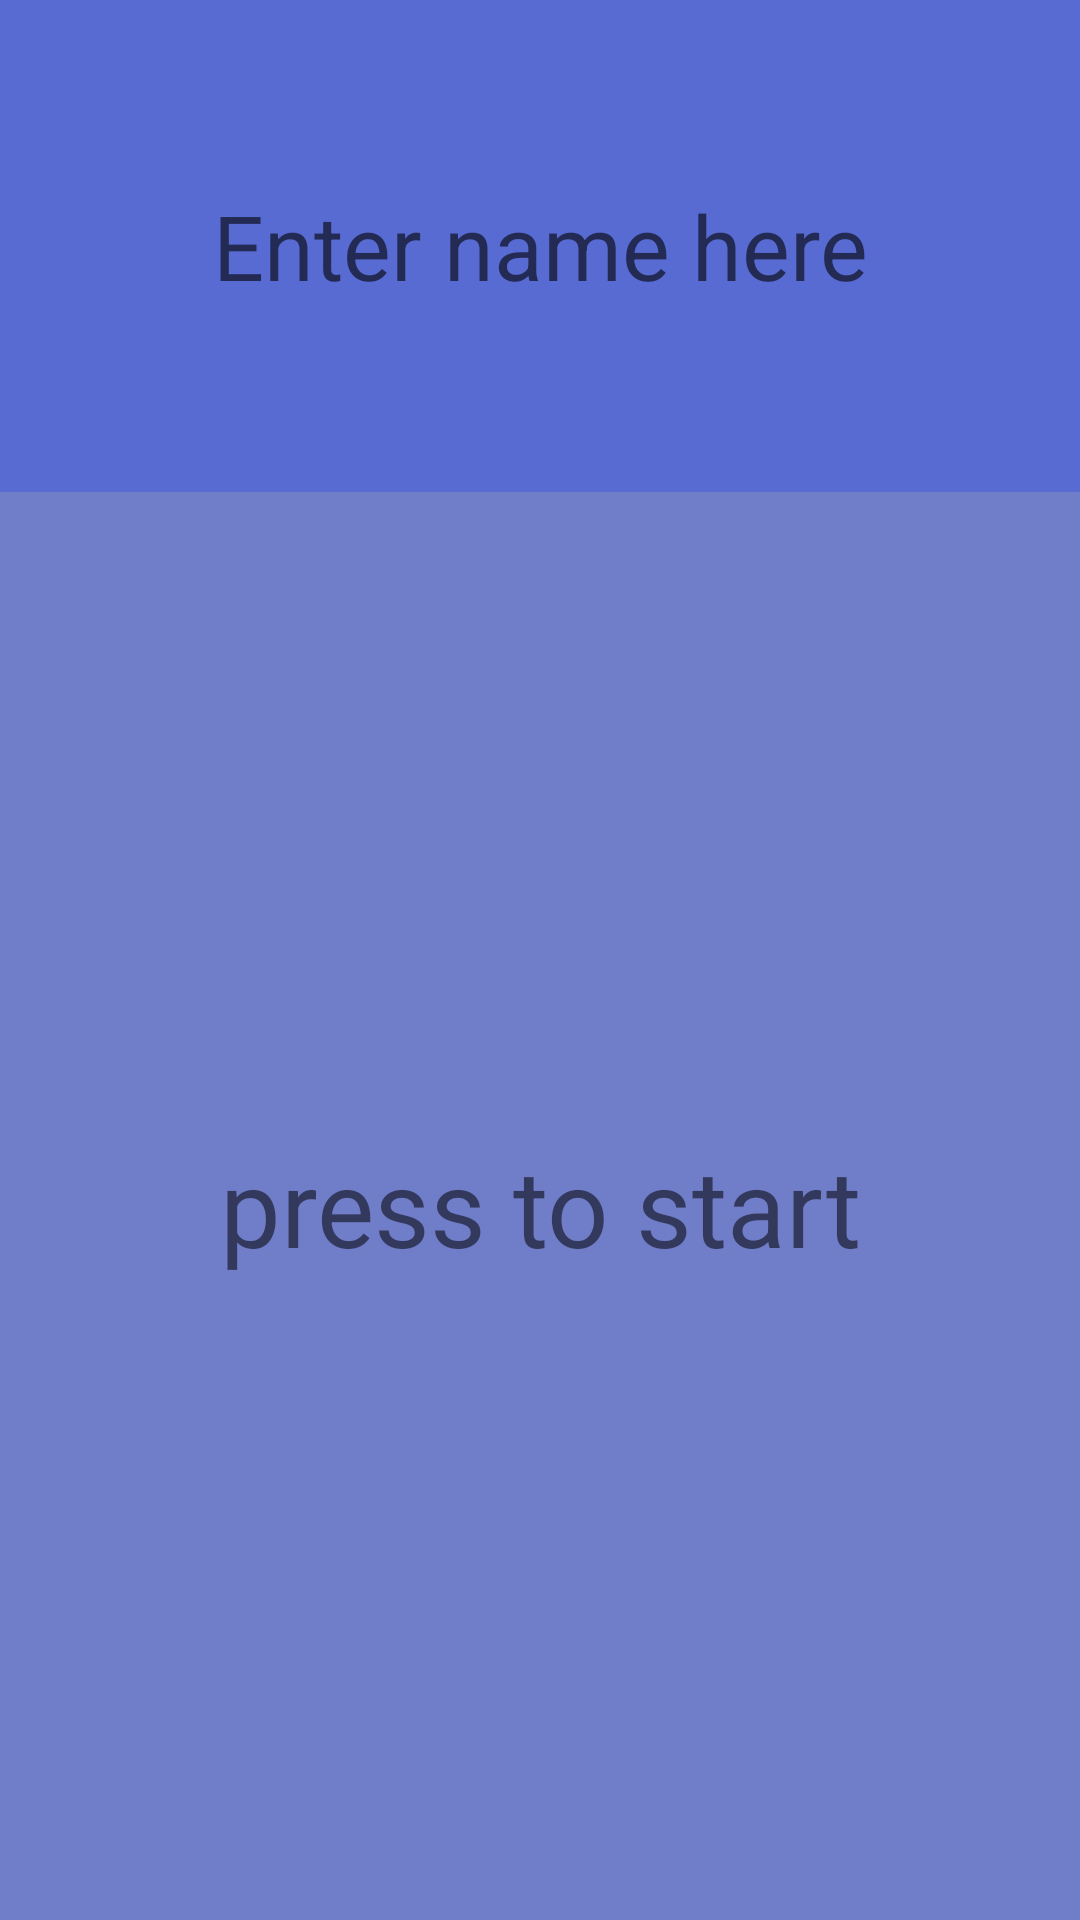

Reconstruct the res/layout file that produces this screen, plus the resources it refers to.
<!-- AndroidManifest.xml: application theme Theme.FireStore_helloWorld -->
<!-- res/layout/activity_main.xml -->
<?xml version="1.0" encoding="utf-8"?>
<androidx.constraintlayout.widget.ConstraintLayout xmlns:android="http://schemas.android.com/apk/res/android"
    xmlns:app="http://schemas.android.com/apk/res-auto"
    xmlns:tools="http://schemas.android.com/tools"
    android:layout_width="match_parent"
    android:layout_height="match_parent"
    android:background="#BE3F51B5"
    tools:context=".MainActivity">

    <EditText
        android:id="@+id/name_EditText"
        android:layout_width="0dp"
        android:layout_height="164dp"
        android:background="#586BD3"
        android:ems="10"
        android:gravity="center"
        android:hint="Enter name here"
        android:inputType="textPersonName"
        android:textSize="30sp"
        app:layout_constraintEnd_toEndOf="parent"
        app:layout_constraintHorizontal_bias="0.0"
        app:layout_constraintStart_toStartOf="parent"
        app:layout_constraintTop_toTopOf="parent" />

    <TextView
        android:id="@+id/start_TextView"
        android:layout_width="0dp"
        android:layout_height="0dp"
        android:gravity="center"
        android:onClick="start_profile"
        android:text="press to start"
        android:textSize="36sp"
        app:layout_constraintBottom_toBottomOf="parent"
        app:layout_constraintEnd_toEndOf="parent"
        app:layout_constraintStart_toStartOf="parent"
        app:layout_constraintTop_toBottomOf="@+id/name_EditText" />
</androidx.constraintlayout.widget.ConstraintLayout>
<!-- resources referenced by this layout -->
<resources>
  <style name="Theme.FireStore_helloWorld" parent="Theme.MaterialComponents.DayNight.DarkActionBar">
          
          <item name="colorPrimary">@color/purple_500</item>
          <item name="colorPrimaryVariant">@color/purple_700</item>
          <item name="colorOnPrimary">@color/white</item>
          
          <item name="colorSecondary">@color/teal_200</item>
          <item name="colorSecondaryVariant">@color/teal_700</item>
          <item name="colorOnSecondary">@color/black</item>
          
          <item name="android:statusBarColor" tools:targetApi="l">?attr/colorPrimaryVariant</item>
          
      </style>
  <!-- not gathered from this repository: default colours our renderer supplied (Android Studio template values) -->
  <color name="purple_500">#FF6200EE</color>
  <color name="purple_700">#FF3700B3</color>
  <color name="teal_200">#FF03DAC5</color>
  <color name="teal_700">#FF018786</color>
  <color name="black">#FF000000</color>
  <color name="white">#FFFFFFFF</color>
</resources>
